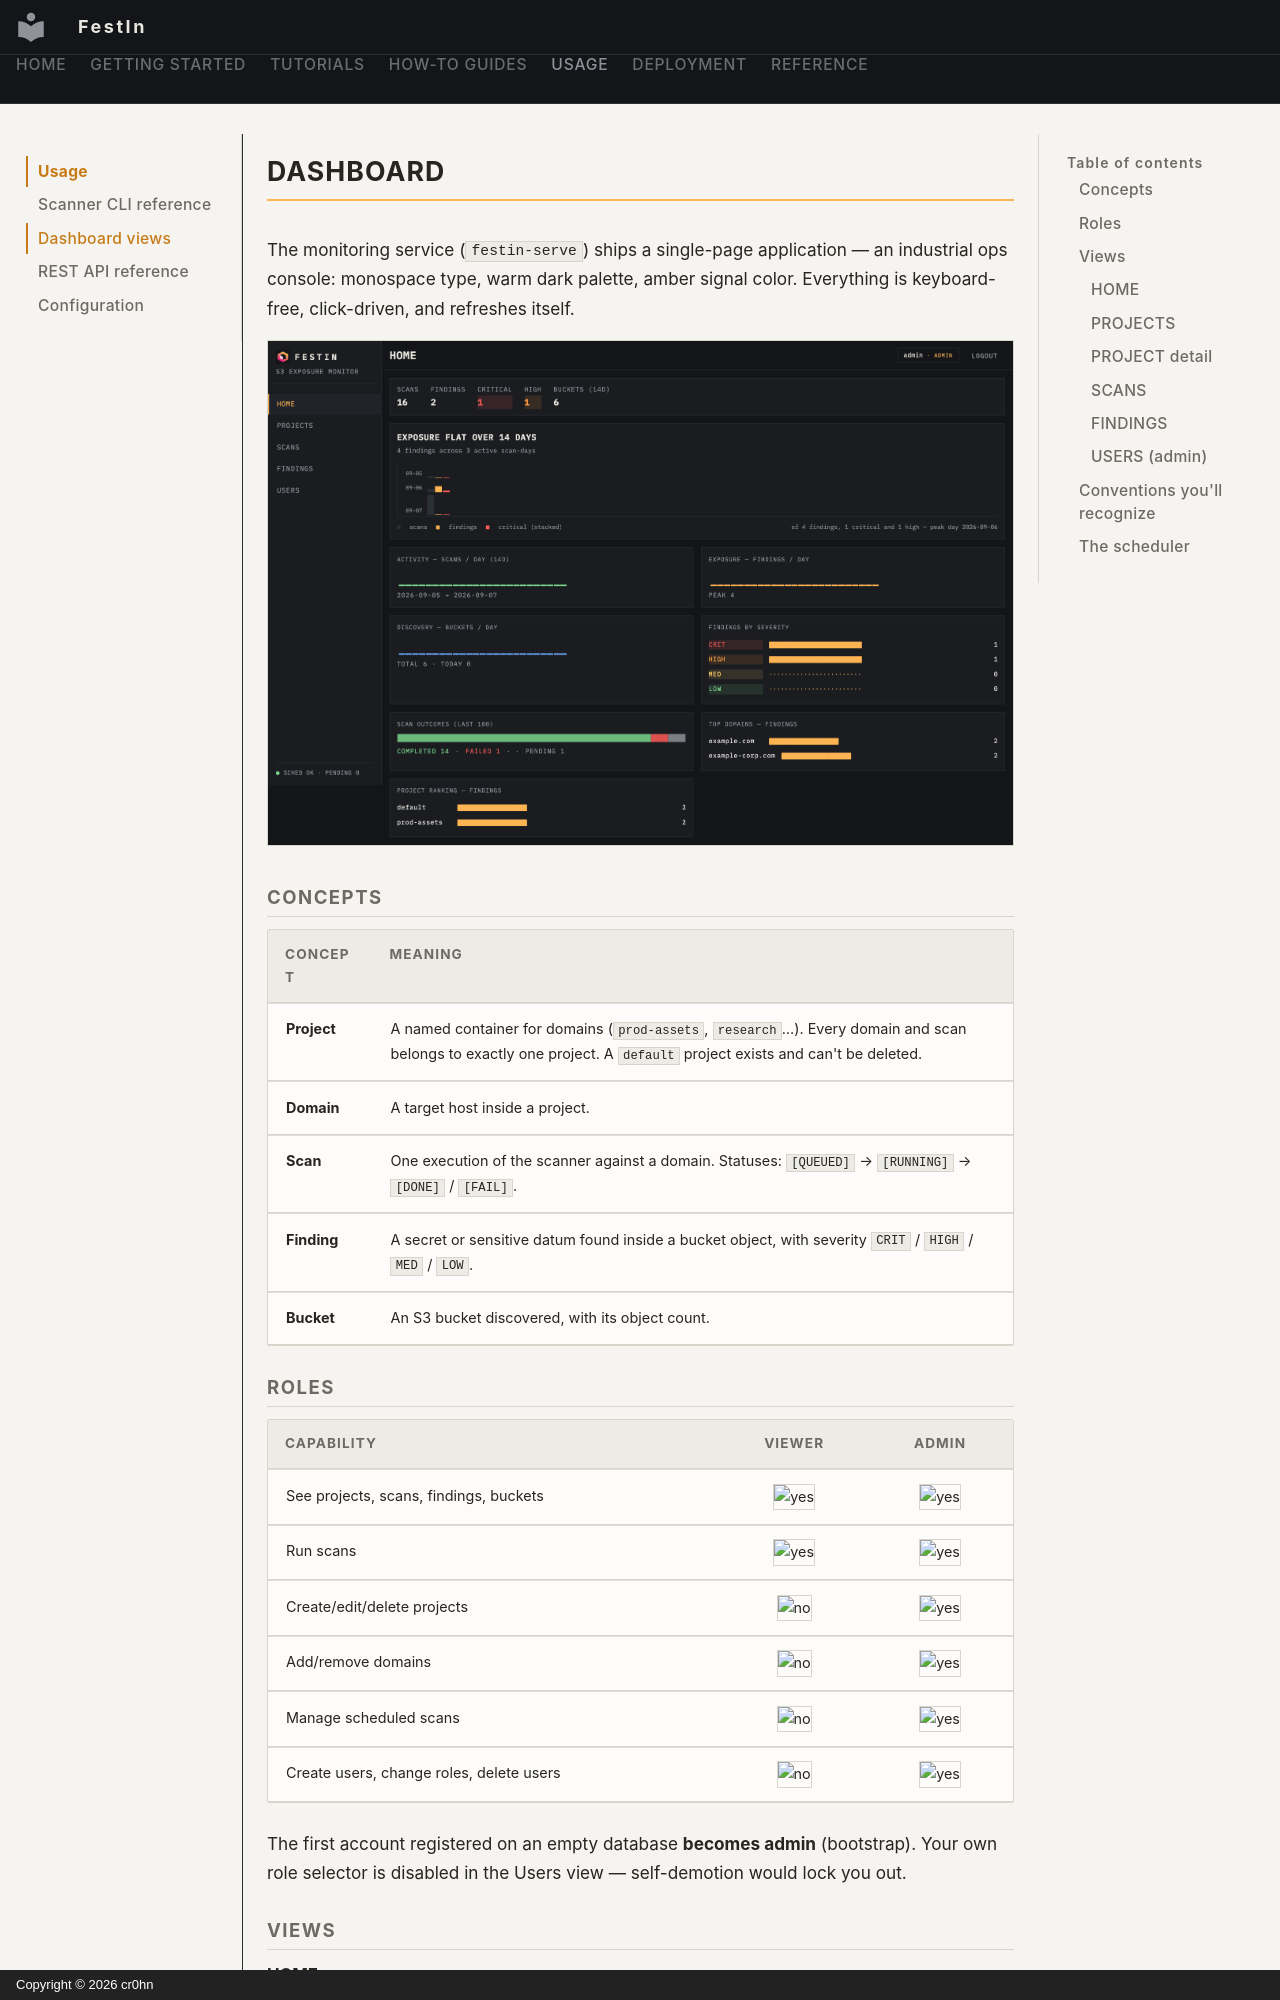

repository: cr0hn/festin · page: usage/dashboard/index.html · generator: mkdocs · copyright: Copyright © 2026 cr0hn

# Dashboard

The monitoring service (`festin-serve`) ships a single-page application — an
industrial ops console: monospace type, warm dark palette, amber signal color.
Everything is keyboard-free, click-driven, and refreshes itself.

![Dashboard home](../img/dashboard-home.png)

## Concepts

| Concept | Meaning |
|---|---|
| **Project** | A named container for domains (`prod-assets`, `research`…). Every domain and scan belongs to exactly one project. A `default` project exists and can't be deleted. |
| **Domain** | A target host inside a project. |
| **Scan** | One execution of the scanner against a domain. Statuses: `[QUEUED]` → `[RUNNING]` → `[DONE]` / `[FAIL]`. |
| **Finding** | A secret or sensitive datum found inside a bucket object, with severity `CRIT` / `HIGH` / `MED` / `LOW`. |
| **Bucket** | An S3 bucket discovered, with its object count. |

## Roles

| Capability | Viewer | Admin |
|---|:-:|:-:|
| See projects, scans, findings, buckets | ![yes][ok] | ![yes][ok] |
| Run scans | ![yes][ok] | ![yes][ok] |
| Create/edit/delete projects | ![no][no] | ![yes][ok] |
| Add/remove domains | ![no][no] | ![yes][ok] |
| Manage scheduled scans | ![no][no] | ![yes][ok] |
| Create users, change roles, delete users | ![no][no] | ![yes][ok] |

The first account registered on an empty database **becomes admin** (bootstrap). Your own role selector is disabled in the Users view — self-demotion would lock you out.

## Views
